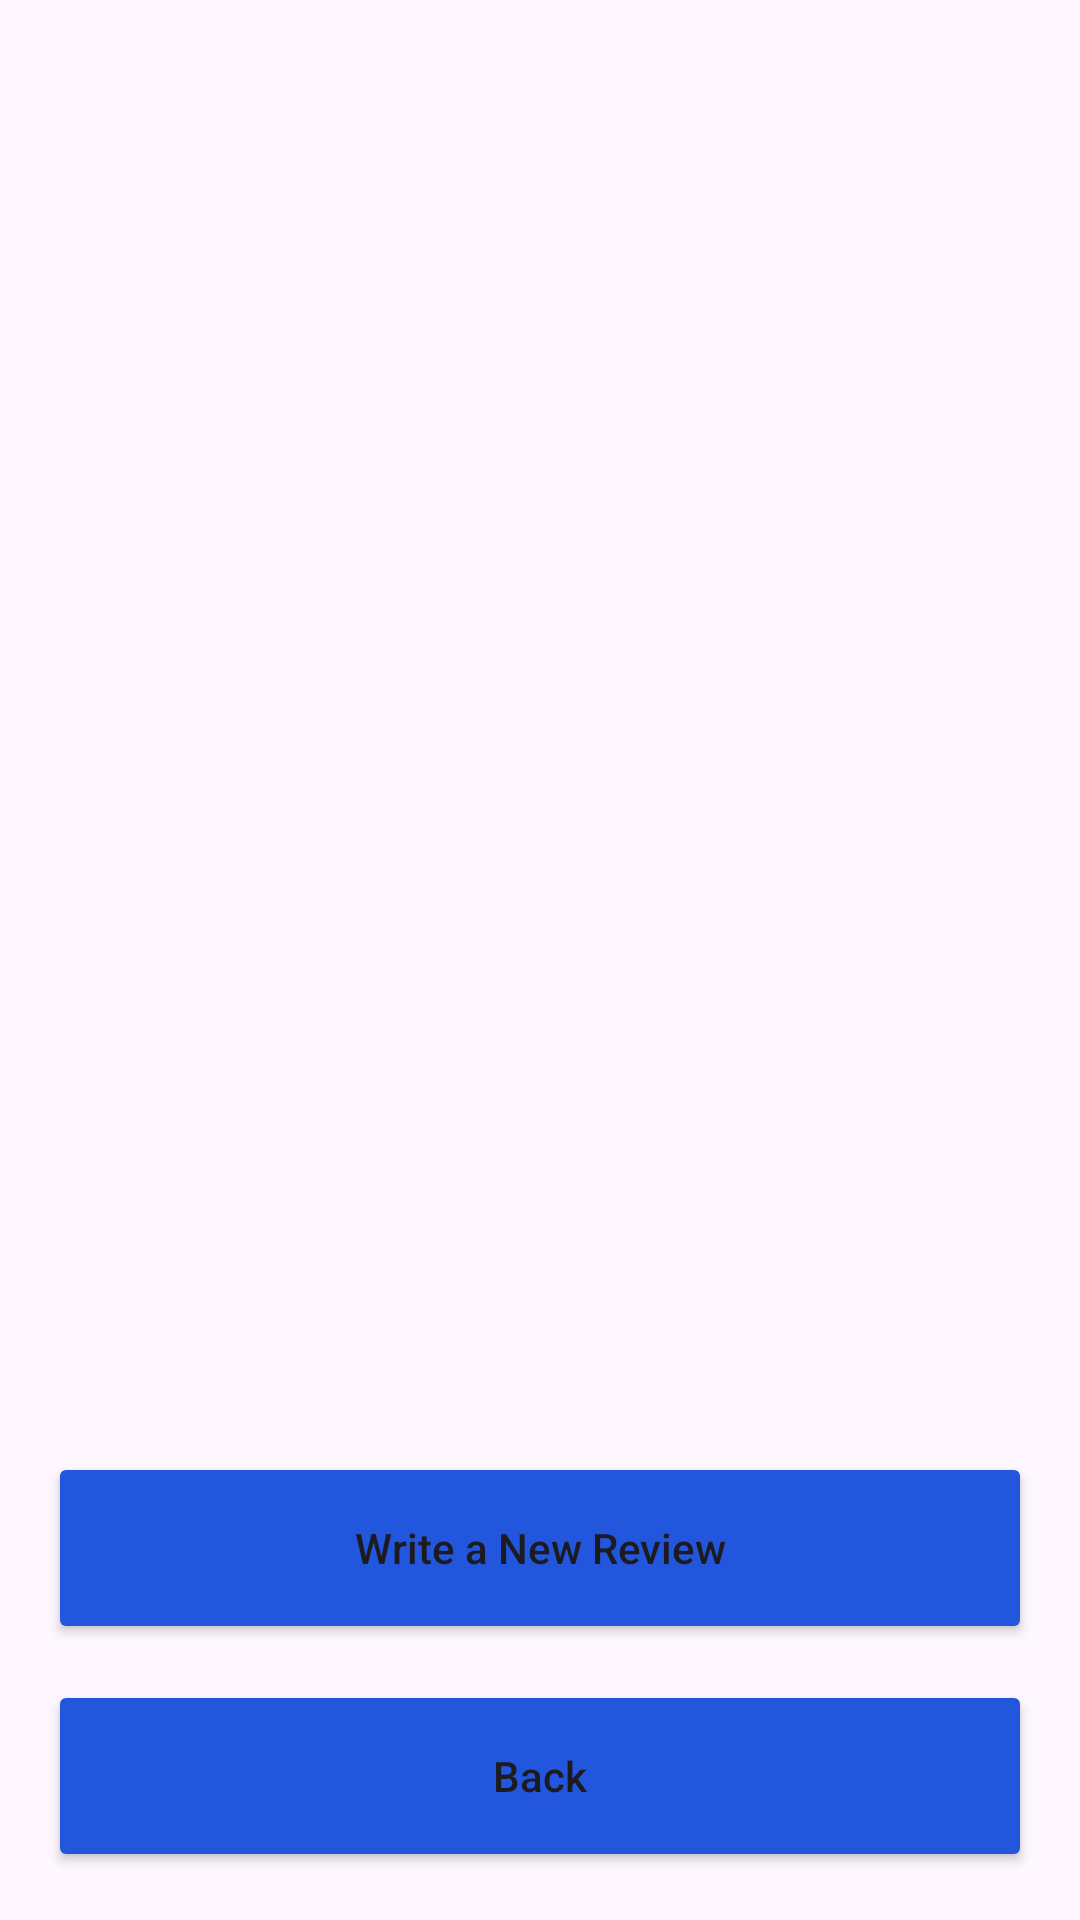

Android layout source for this screen:
<!-- AndroidManifest.xml: application theme Theme.Poop2Go -->
<!-- res/layout/activity_reviews.xml -->
<?xml version="1.0" encoding="utf-8"?>
<androidx.constraintlayout.widget.ConstraintLayout
    xmlns:android="http://schemas.android.com/apk/res/android"
    xmlns:app="http://schemas.android.com/apk/res-auto"
    android:layout_width="match_parent"
    android:layout_height="match_parent"
    android:padding="16dp">

    <androidx.recyclerview.widget.RecyclerView
        android:id="@+id/rv_reviews_list"
        android:layout_width="0dp"
        android:layout_height="0dp"
        android:layout_marginBottom="16dp"
        app:layout_constraintTop_toTopOf="parent"
        app:layout_constraintBottom_toTopOf="@+id/btn_add_review"
        app:layout_constraintStart_toStartOf="parent"
        app:layout_constraintEnd_toEndOf="parent"
        android:layout_marginTop="30dp"/>

    <Button
        android:id="@+id/btn_add_review"
        android:layout_width="0dp"
        android:layout_height="64dp"
        android:layout_marginBottom="12dp"
        android:backgroundTint="#2156DD"
        android:text="Write a New Review"
        android:textAllCaps="false"
        app:layout_constraintBottom_toTopOf="@+id/btn_back"
        app:layout_constraintStart_toStartOf="parent"
        app:layout_constraintEnd_toEndOf="parent" />

    <Button
        android:id="@+id/btn_back"
        android:layout_width="0dp"
        android:layout_height="64dp"
        android:backgroundTint="#2156DD"
        android:text="Back"
        android:textAllCaps="false"
        app:layout_constraintBottom_toBottomOf="parent"
        app:layout_constraintStart_toStartOf="parent"
        app:layout_constraintEnd_toEndOf="parent" />

    <TextView
        android:id="@+id/tv_no_reviews"
        android:layout_width="wrap_content"
        android:layout_height="wrap_content"
        android:text="No reviews yet"
        android:textSize="18sp"
        android:visibility="gone"
        app:layout_constraintBottom_toBottomOf="parent"
        app:layout_constraintEnd_toEndOf="parent"
        app:layout_constraintStart_toStartOf="parent"
        app:layout_constraintTop_toTopOf="parent" />

</androidx.constraintlayout.widget.ConstraintLayout>
<!-- resources referenced by this layout -->
<resources>
  <style name="Theme.Poop2Go" parent="Base.Theme.Poop2Go" />
  <style name="Base.Theme.Poop2Go" parent="Theme.Material3.DayNight.NoActionBar">
          
          
      </style>
</resources>
